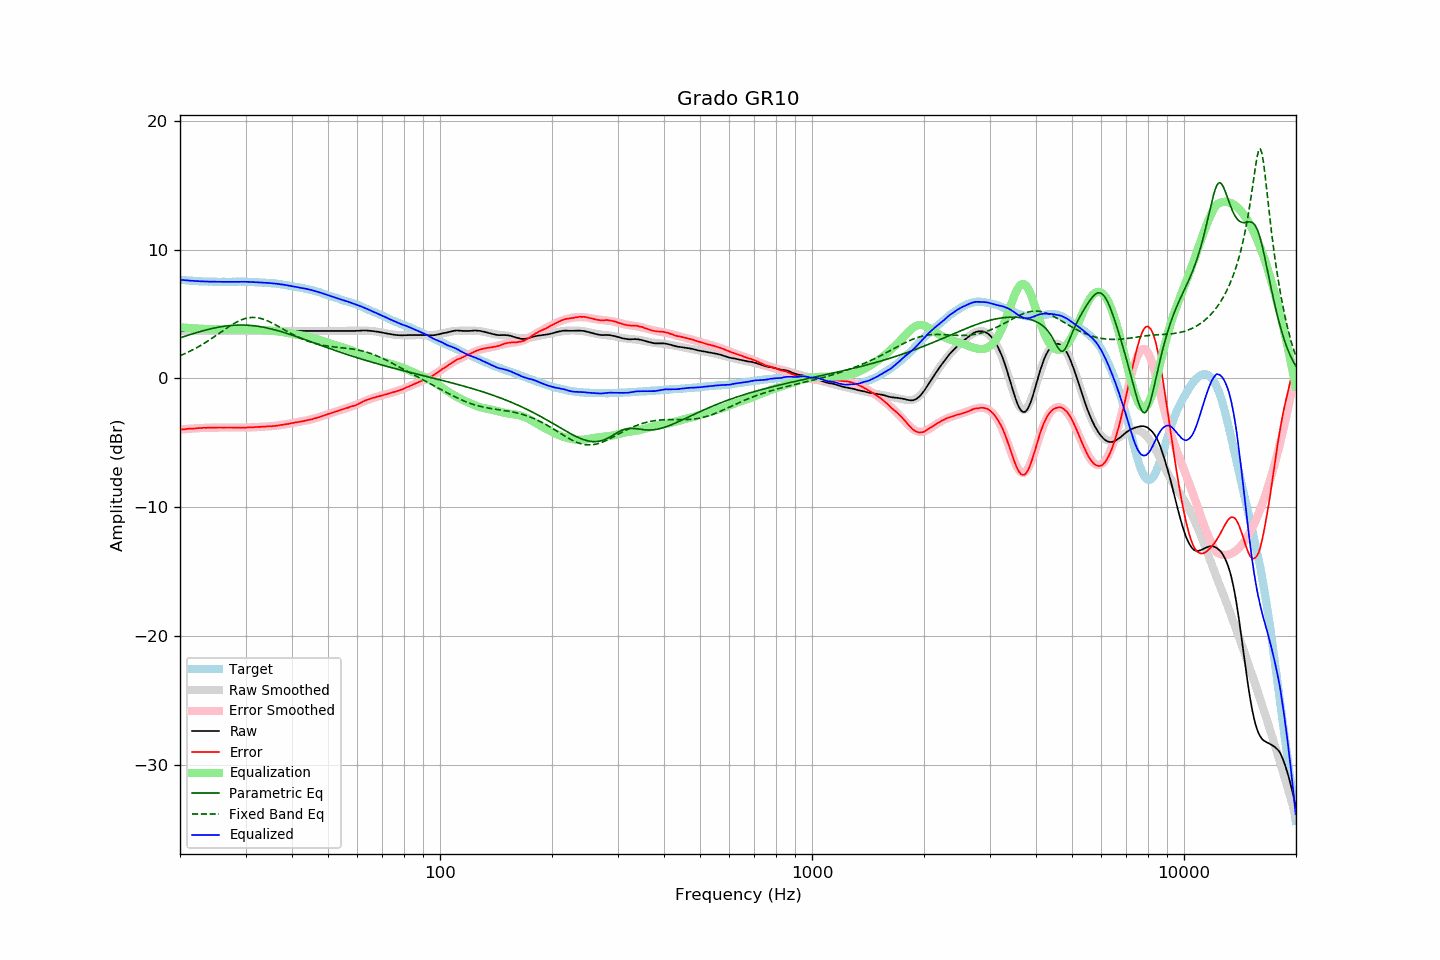

Source data for this figure (header and first rows):
frequency, raw, error, smoothed, error_smoothed, equalization, parametric_eq, fixed_band_eq, equalized_raw, equalized_smoothed, target
20.00, 3.68, -3.97, 3.68, -3.97, 3.97, 3.15, 1.76, 7.66, 7.66, 7.65
20.20, 3.68, -3.96, 3.68, -3.96, 3.96, 3.19, 1.81, 7.64, 7.64, 7.64
20.40, 3.68, -3.95, 3.68, -3.95, 3.95, 3.23, 1.87, 7.63, 7.63, 7.63
20.61, 3.68, -3.94, 3.68, -3.94, 3.94, 3.27, 1.92, 7.62, 7.62, 7.62
20.81, 3.68, -3.92, 3.68, -3.93, 3.93, 3.31, 1.98, 7.61, 7.61, 7.60
21.02, 3.68, -3.91, 3.68, -3.91, 3.91, 3.35, 2.04, 7.60, 7.60, 7.59
21.23, 3.68, -3.90, 3.68, -3.90, 3.90, 3.39, 2.10, 7.59, 7.59, 7.58
21.44, 3.68, -3.91, 3.68, -3.89, 3.89, 3.43, 2.16, 7.58, 7.58, 7.59
21.66, 3.68, -3.89, 3.68, -3.89, 3.89, 3.47, 2.22, 7.57, 7.57, 7.57
21.87, 3.68, -3.89, 3.68, -3.88, 3.88, 3.50, 2.29, 7.56, 7.56, 7.57
22.09, 3.68, -3.87, 3.68, -3.87, 3.87, 3.54, 2.36, 7.55, 7.55, 7.55
22.31, 3.68, -3.86, 3.68, -3.86, 3.86, 3.58, 2.42, 7.55, 7.55, 7.54
22.54, 3.68, -3.85, 3.68, -3.86, 3.86, 3.62, 2.50, 7.54, 7.54, 7.53
22.76, 3.68, -3.85, 3.68, -3.85, 3.85, 3.65, 2.57, 7.53, 7.53, 7.53
22.99, 3.68, -3.84, 3.68, -3.84, 3.84, 3.69, 2.64, 7.53, 7.53, 7.52
23.22, 3.68, -3.83, 3.68, -3.84, 3.84, 3.72, 2.72, 7.52, 7.52, 7.51
23.45, 3.68, -3.84, 3.68, -3.83, 3.83, 3.75, 2.80, 7.52, 7.52, 7.52
23.69, 3.68, -3.83, 3.68, -3.83, 3.83, 3.78, 2.88, 7.51, 7.51, 7.51
23.92, 3.68, -3.82, 3.68, -3.83, 3.83, 3.82, 2.96, 7.51, 7.51, 7.50
24.16, 3.68, -3.83, 3.68, -3.82, 3.82, 3.85, 3.04, 7.51, 7.51, 7.51
24.40, 3.68, -3.83, 3.68, -3.82, 3.82, 3.87, 3.12, 7.50, 7.50, 7.51
24.65, 3.68, -3.82, 3.68, -3.82, 3.82, 3.90, 3.21, 7.50, 7.50, 7.50
24.89, 3.68, -3.82, 3.68, -3.82, 3.82, 3.93, 3.29, 7.50, 7.50, 7.50
25.14, 3.68, -3.81, 3.68, -3.82, 3.82, 3.95, 3.38, 7.50, 7.50, 7.49
25.39, 3.68, -3.81, 3.68, -3.81, 3.81, 3.98, 3.46, 7.50, 7.50, 7.49
25.65, 3.68, -3.81, 3.68, -3.81, 3.81, 4.00, 3.55, 7.50, 7.50, 7.49
25.91, 3.68, -3.81, 3.68, -3.81, 3.81, 4.02, 3.64, 7.50, 7.50, 7.49
26.16, 3.68, -3.82, 3.68, -3.81, 3.81, 4.04, 3.73, 7.49, 7.49, 7.50
26.43, 3.68, -3.81, 3.68, -3.81, 3.81, 4.06, 3.81, 7.50, 7.50, 7.49
26.69, 3.68, -3.81, 3.68, -3.81, 3.81, 4.07, 3.90, 7.50, 7.50, 7.49
26.96, 3.68, -3.81, 3.68, -3.81, 3.81, 4.09, 3.98, 7.50, 7.50, 7.49
27.23, 3.68, -3.81, 3.68, -3.81, 3.81, 4.10, 4.06, 7.50, 7.50, 7.49
27.50, 3.68, -3.81, 3.68, -3.82, 3.82, 4.11, 4.14, 7.50, 7.50, 7.49
27.77, 3.68, -3.82, 3.68, -3.82, 3.82, 4.12, 4.22, 7.50, 7.50, 7.50
28.05, 3.68, -3.81, 3.68, -3.82, 3.82, 4.13, 4.29, 7.50, 7.50, 7.49
28.33, 3.68, -3.82, 3.68, -3.82, 3.82, 4.14, 4.36, 7.50, 7.50, 7.50
28.62, 3.68, -3.82, 3.68, -3.82, 3.82, 4.14, 4.42, 7.50, 7.50, 7.50
28.90, 3.68, -3.83, 3.68, -3.82, 3.82, 4.14, 4.48, 7.50, 7.50, 7.51
29.19, 3.68, -3.83, 3.68, -3.82, 3.82, 4.14, 4.54, 7.50, 7.50, 7.51
29.48, 3.68, -3.82, 3.68, -3.82, 3.82, 4.14, 4.58, 7.50, 7.50, 7.50
29.78, 3.68, -3.82, 3.68, -3.82, 3.82, 4.14, 4.63, 7.50, 7.50, 7.50
30.08, 3.68, -3.82, 3.68, -3.81, 3.81, 4.14, 4.66, 7.50, 7.50, 7.50
30.38, 3.68, -3.80, 3.68, -3.81, 3.81, 4.13, 4.69, 7.49, 7.49, 7.48
30.68, 3.68, -3.80, 3.68, -3.81, 3.81, 4.12, 4.71, 7.49, 7.49, 7.48
30.99, 3.68, -3.80, 3.68, -3.80, 3.80, 4.11, 4.73, 7.48, 7.48, 7.48
31.30, 3.68, -3.80, 3.68, -3.79, 3.79, 4.10, 4.73, 7.48, 7.48, 7.48
31.61, 3.68, -3.79, 3.68, -3.79, 3.79, 4.09, 4.73, 7.47, 7.47, 7.47
31.93, 3.68, -3.77, 3.68, -3.78, 3.78, 4.07, 4.73, 7.46, 7.46, 7.45
32.24, 3.68, -3.78, 3.68, -3.77, 3.77, 4.05, 4.71, 7.46, 7.46, 7.46
32.57, 3.68, -3.76, 3.68, -3.77, 3.77, 4.03, 4.69, 7.45, 7.45, 7.44
32.89, 3.68, -3.76, 3.68, -3.76, 3.76, 4.01, 4.66, 7.44, 7.44, 7.44
33.22, 3.68, -3.75, 3.68, -3.75, 3.75, 3.99, 4.63, 7.44, 7.44, 7.43
33.55, 3.68, -3.75, 3.68, -3.75, 3.75, 3.97, 4.59, 7.43, 7.43, 7.43
33.89, 3.68, -3.74, 3.68, -3.74, 3.74, 3.94, 4.54, 7.42, 7.42, 7.42
34.23, 3.68, -3.72, 3.68, -3.73, 3.73, 3.92, 4.49, 7.42, 7.42, 7.40
34.57, 3.68, -3.72, 3.68, -3.72, 3.72, 3.89, 4.44, 7.41, 7.41, 7.40
34.92, 3.68, -3.70, 3.68, -3.71, 3.71, 3.86, 4.38, 7.40, 7.40, 7.38
35.27, 3.68, -3.72, 3.68, -3.70, 3.70, 3.83, 4.32, 7.39, 7.39, 7.40
35.62, 3.68, -3.69, 3.68, -3.69, 3.69, 3.80, 4.25, 7.38, 7.38, 7.37
35.97, 3.68, -3.69, 3.68, -3.68, 3.68, 3.77, 4.19, 7.36, 7.36, 7.37
... 635 more rows
